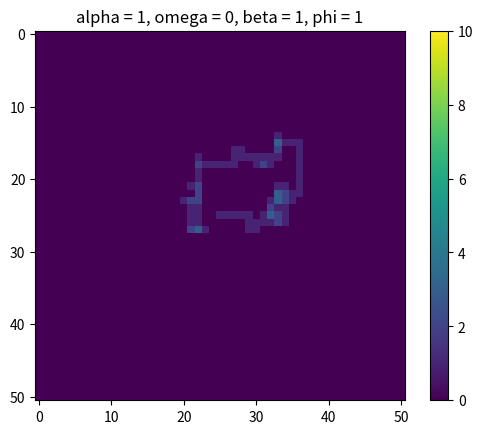

Write the Python code that produced this figure.
# can make function setProbabilities and then return array with a and b values if current beta setup not working
# 1421 and 1422 runtimes and omega 1 cause overflow and invalid value errors leading to agent snapping to top left

import random
import math
import matplotlib.pyplot as plt
import numpy as np


matrixSize = 51  # gets you a 21x21 matrix
iterations = 1
runtime = 100
beta = 1  # bias towards up and right
omega = 0
alpha = 1  # 1 for attracting random-walk, -1 for repulsing
phi = 1
delta = 0.9
epsilon = 0

b = (1 / (beta + 1)) / 2  # pU, pR
a = b * beta  # pD, pL


class App:
    @staticmethod
    def generateMatrix():
        mat = [[0] * matrixSize for _ in range(matrixSize)]
        # mat[random.randint(1, matrixSize - 1)][random.randint(1, matrixSize - 1)] = 1
        mat[math.floor(matrixSize / 2)][math.floor(matrixSize / 2)] = 1
        # mat[0][matrixSize - 1] = 1
        return mat

    def getAgentPosition(mat):
        agentPosition = [0] * 2
        i = 0
        while i < len(mat):
            j = 0
            while j < len(mat[i]):
                if mat[i][j] == 1:
                    agentPosition[0] = i
                    agentPosition[1] = j
                j += 1
            i += 1
        return agentPosition

    def weights(strength):
        V = omega * strength
        weight = np.exp(alpha * V)
        return weight

    def getOrientation(oldAgentPosition, newAgentPosition, orientation):
        if newAgentPosition[0] == oldAgentPosition[0] - 1:
            orientation = "U"
        elif newAgentPosition[0] == oldAgentPosition[0] + 1:
            orientation = "D"
        elif newAgentPosition[1] == oldAgentPosition[1] - 1:
            orientation = "L"
        elif newAgentPosition[1] == oldAgentPosition[1] + 1:
            orientation = "R"
        return orientation

    def setOrientation(orientation):
        r = random.uniform(0, 1)
        if orientation == "U":
            if r < (1 + 2 * delta) / 3:
                orientation = "U"
            elif (1 + 2 * delta) / 3 < r < (1 + 2 * delta) / 3 + (1 - delta) / 3:
                orientation = "L"
            elif (1 + 2 * delta) / 3 + (1 - delta) / 3 < r < (1 + 2 * delta) / 3 + (1 - delta) / 3 + (1 - delta) / 3:
                orientation = "R"
        elif orientation == "D":
            if r < (1 + 2 * delta) / 3:
                orientation = "D"
            elif (1 + 2 * delta) / 3 < r < (1 + 2 * delta) / 3 + (1 - delta) / 3:
                orientation = "L"
            elif (1 + 2 * delta) / 3 + (1 - delta) / 3 < r < (1 + 2 * delta) / 3 + (1 - delta) / 3 + (1 - delta) / 3:
                orientation = "R"
        elif orientation == "L":
            if r < (1 - delta) / 3:
                orientation = "U"
            elif (1 - delta) / 3 < r < (1 - delta) / 3 + (1 - delta) / 3:
                orientation = "D"
            elif (1 - delta) / 3 + (1 - delta) / 3 < r < (1 - delta) / 3 + (1 - delta) / 3 + (1 + 2 * delta) / 3:
                orientation = "L"
        elif orientation == "R":
            if r < (1 - delta) / 3:
                orientation = "U"
            elif (1 - delta) / 3 < r < (1 - delta) / 3 + (1 - delta) / 3:
                orientation = "D"
            elif (1 - delta) / 3 + (1 - delta) / 3 < r < (1 - delta) / 3 + (1 - delta) / 3 + (1 + 2 * delta) / 3:
                orientation = "R"
        return orientation

    @staticmethod
    def persistence(persistence, orientation):
        if orientation == "U":
            persistence[0] = (1 + phi) / 4
            persistence[1] = (1 - phi) / 4
            persistence[2] = 1/4
            persistence[3] = 1/4
        elif orientation == "D":
            persistence[0] = (1 - phi) / 4
            persistence[1] = (1 + phi) / 4
            persistence[2] = 1/4
            persistence[3] = 1/4
        elif orientation == "L":
            persistence[0] = 1/4
            persistence[1] = 1/4
            persistence[2] = (1 + phi) / 4
            persistence[3] = (1 - phi) / 4
        elif orientation == "R":
            persistence[0] = 1/4
            persistence[1] = 1/4
            persistence[2] = (1 - phi) / 4
            persistence[3] = (1 + phi) / 4
        return persistence

    def memoryReduction(mem):
        i = 0
        while i < len(mem):
            j = 0
            while j < len(mem[i]):
                r = random.uniform(0, 1)
                if r < (epsilon * mem[i][j]) / (1 + epsilon * mem[i][j]):
                    mem[i][j] = mem[i][j] - 1
                j += 1
            i += 1
        return mem

    def moveAgent(mat, agentPosition, pU, pD, pL, pR, wU, wD, wL, wR, persistence):
        r = np.float64(random.uniform(0, 1))
        if r < pU:
            if agentPosition[0] != 0:
                mat[agentPosition[0] - 1][agentPosition[1]] = 1
                agentPosition[0] = agentPosition[0] - 1
            else:
                App.moveAgent(mat, agentPosition, 0, (wD * b * persistence[1]) / (wD * b * persistence[1] + wL * b * persistence[2] + wR * a * persistence[3]), (wL * b * persistence[2]) / (wD * b * persistence[1] + wL * b * persistence[2] + wR * a * persistence[3]), (wR * a * persistence[3]) / (wD * b * persistence[1] + wL * b * persistence[2] + wR * a * persistence[3]), wU, wD, wL, wR, persistence)
        elif pU < r <= pU + pD:
            if agentPosition[0] != matrixSize - 1:
                mat[agentPosition[0] + 1][agentPosition[1]] = 1
                agentPosition[0] = agentPosition[0] + 1
            else:
                App.moveAgent(mat, agentPosition, (wU * a * persistence[0]) / (wU * a * persistence[0] + wL * b * persistence[2] + wR * a * persistence[3]), 0, (wL * b * persistence[2]) / (wU * a * persistence[0] + wL * b * persistence[2] + wR * a * persistence[3]), (wR * a * persistence[3]) / (wU * a * persistence[0] + wL * b * persistence[2] + wR * a * persistence[3]), wU, wD, wL, wR, persistence)
        elif pU + pD < r <= pU + pD + pL:
            if agentPosition[1] != 0:
                mat[agentPosition[0]][agentPosition[1] - 1] = 1
                agentPosition[1] = agentPosition[1] - 1
            else:
                App.moveAgent(mat, agentPosition, (wU * a * persistence[0]) / (wU * a * persistence[0] + wD * b * persistence[1] + wR * a * persistence[3]), (wD * b * persistence[1]) / (wU * a * persistence[0] + wD * b * persistence[1] + wR * a * persistence[3]), 0, (wR * a * persistence[3]) / (wU * a * persistence[0] + wD * b * persistence[1] + wR * a * persistence[3]), wU, wD, wL, wR, persistence)
        elif pU + pD + pL < r <= pU + pD + pL + pR:
            if agentPosition[1] != matrixSize - 1:
                mat[agentPosition[0]][agentPosition[1] + 1] = 1
                agentPosition[1] = agentPosition[1] + 1
            else:
                App.moveAgent(mat, agentPosition, (wU * a * persistence[0]) / (wU * a * persistence[0] + wD * b * persistence[1] + wL * b * persistence[2]), (wD * b * persistence[1]) / (wU * a * persistence[0] + wD * b * persistence[1] + wL * b * persistence[2]), (wL * b * persistence[2]) / (wU * a * persistence[0] + wD * b * persistence[1] + wL * b * persistence[2]), 0, wU, wD, wL, wR, persistence)
        return mat, agentPosition

    def print2D(mat):
        for row in mat:
            print(row)

    @staticmethod
    def main():
        for _ in range(iterations):
            mat = App.generateMatrix()
            mem = App.generateMatrix()
            persistence = [0] * 4
            orientation = "U"
            agentPosition = App.getAgentPosition(mat)
            # print(str(agentPosition[0]) + ", " + str(agentPosition[1]) + ", " + str(runtime))
            for _ in range(runtime):
                # oldAgentPosition = agentPosition
                try:
                    wU = App.weights(mem[agentPosition[0] - 1][agentPosition[1]])
                except IndexError:
                    wU = 0
                try:
                    wD = App.weights(mem[agentPosition[0] + 1][agentPosition[1]])
                except IndexError:
                    wD = 0
                try:
                    wL = App.weights(mem[agentPosition[0]][agentPosition[1] - 1])
                except IndexError:
                    wL = 0
                try:
                    wR = App.weights(mem[agentPosition[0]][agentPosition[1] + 1])
                except IndexError:
                    wR = 0
                persistence = App.persistence(persistence, orientation)
                mat[agentPosition[0]][agentPosition[1]] = 0
                mat, agentPosition = App.moveAgent(mat, agentPosition, a * ((wU * persistence[0]) / ((a * wU * persistence[0]) + (b * wD * persistence[1]) + (b * wL * persistence[2]) + (a * wR * persistence[3]))), b * ((wD * persistence[1]) / ((a * wU * persistence[0]) + (b * wD * persistence[1]) + (b * wL * persistence[2]) + (a * wR * persistence[3]))), b * ((wL * persistence[2]) / ((a * wU * persistence[0]) + (b * wD * persistence[1]) + (b * wL * persistence[2]) + (a * wR * persistence[3]))), a * ((wR * persistence[3]) / ((a * wU * persistence[0]) + (b * wD * persistence[1]) + (b * wL * persistence[2]) + (a * wR * persistence[3]))), wU, wR, wD, wL, persistence)
                mem = App.memoryReduction(mem)
                mem[agentPosition[0]][agentPosition[1]] = mem[agentPosition[0]][agentPosition[1]] + 1
                orientation = App.setOrientation(orientation)
                # orientation = App.getOrientation(oldAgentPosition, newAgentPosition, orientation)
                # print(str(agentPosition[0]) + ", " + str(agentPosition[1]) + ", " + str(runtime))
                # App.print2D(mat)
            # print("")
            # App.print2D(mat)
            # App.print2D(mem)
            # print(runtime)
            # agentPosition = App.getAgentPosition(mat)
            # print("[", math.floor(matrixSize / 2), ",", math.floor(matrixSize / 2), "]")
            # print(str(agentPosition))
            # print(agentPosition[0] - 20)
            # print(agentPosition[1] - 20)
            # values.append(agentPosition[0] - 20)
            # values.append(agentPosition[1] - 20)
            plt.imshow(mem, vmin=0, vmax=10)
            plt.colorbar()
            plt.title("alpha = " + str(alpha) + ", omega = " + str(omega) + ", beta = " + str(beta) + ", phi = " + str(phi))
            plt.show()


if __name__ == "__main__":
    App.main()
